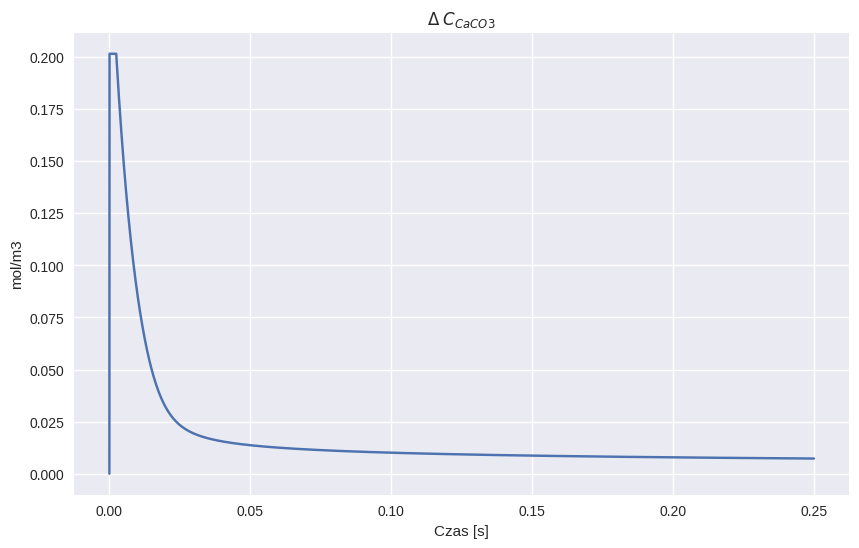
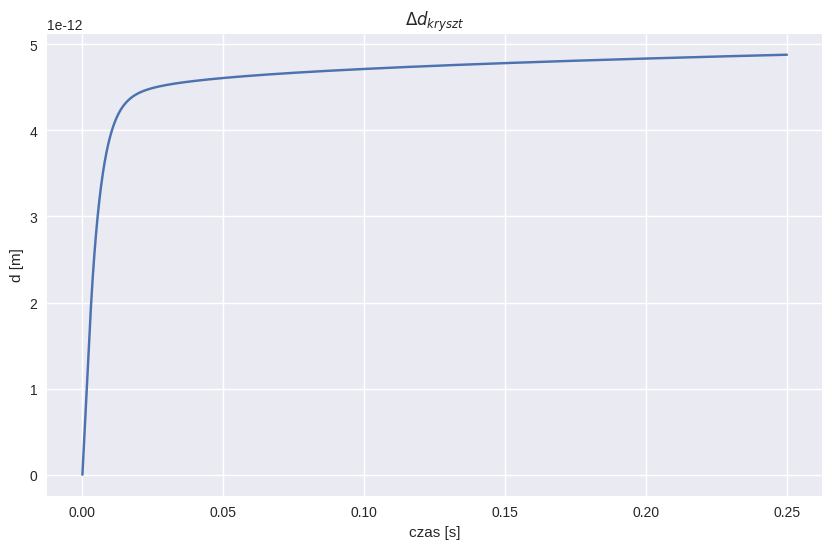
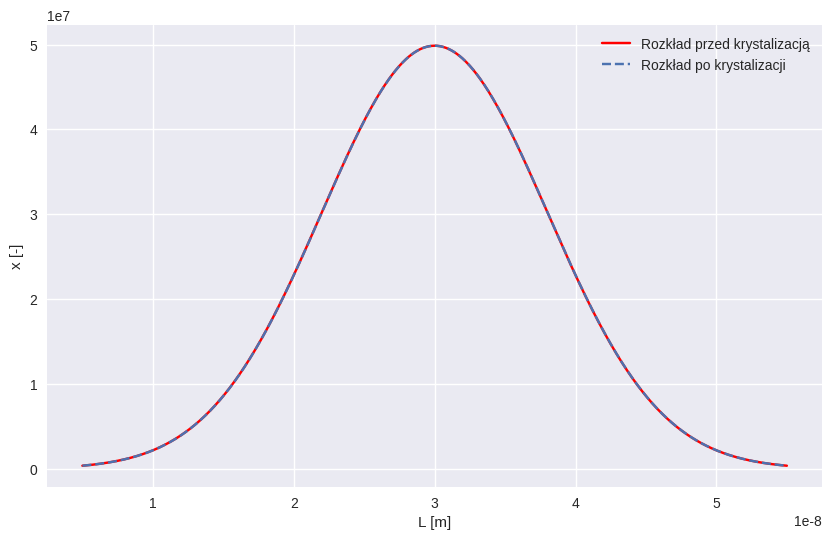
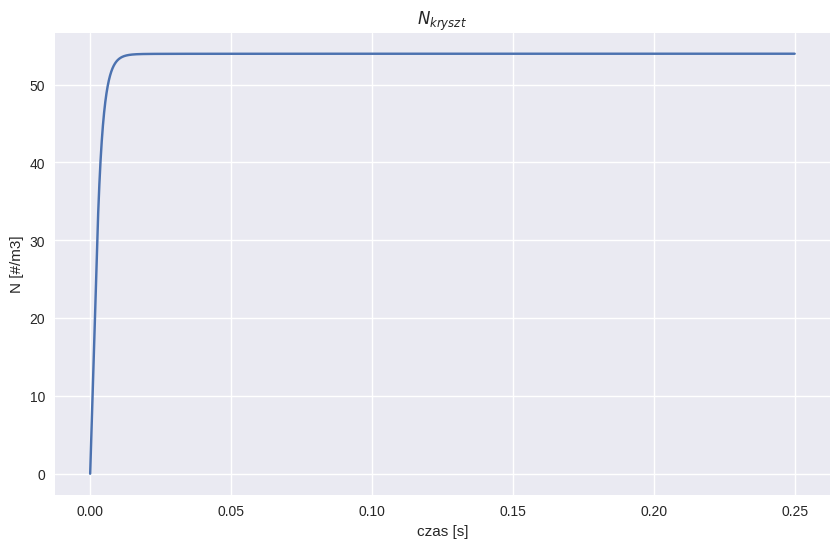
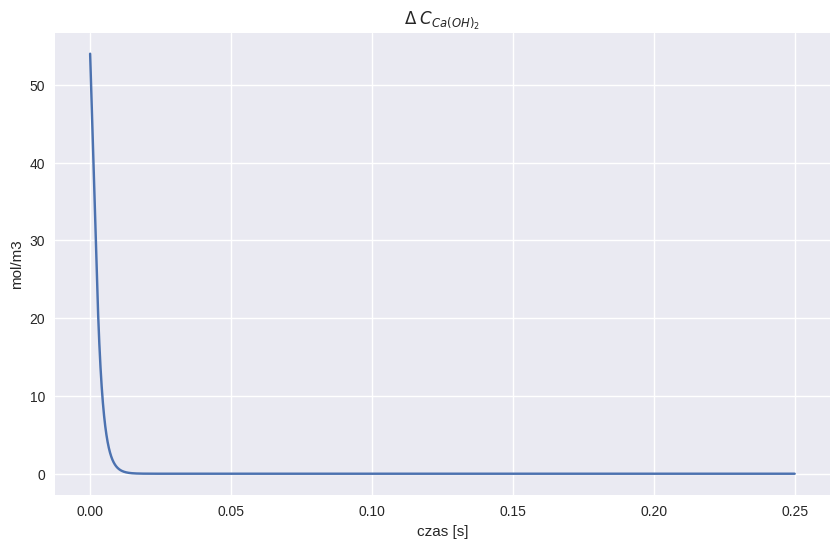
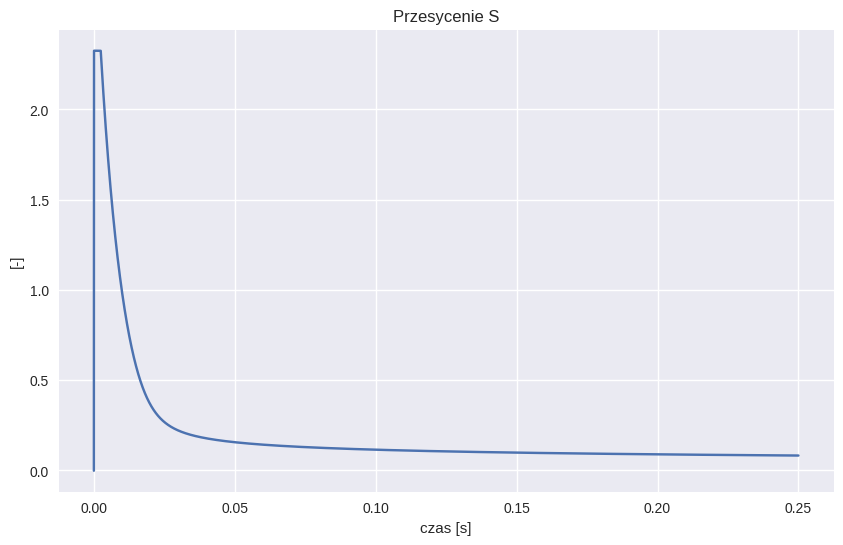

These figures' Python source, in order:
import numpy as np
from scipy.integrate import solve_ivp
from scipy.stats import norm
import matplotlib.pyplot as plt

plt.style.reload_library()
plt.style.use('seaborn-v0_8')

x = np.linspace(5e-9, 55e-9, 1000)
y = norm.pdf(x, loc=30e-9, scale=8e-9)

dane_fiz = {'k_sp': 3.47e-3, 'k_g': 8.06e-9, 'k_rxn': 12.4, 'g': 2,
            'k_nuc': 1e7, 'n': 4.2}
dane_init = {'c_caoh_0': (4 - 1.85)*1e3 / 74.093, 'd_cryst_init': 1e-8,
             'c_caoh_max': 1.85e3 / 74.093}

def model_SDR(t, y):
    # 0 - CO2, 1 - Ca(OH)2, 2 - CaCO3
    c_caoh_max = dane_init['c_caoh_max']
    k = dane_fiz['k_rxn']
    n = dane_fiz['n']
    g = dane_fiz['g']
    c_satur = dane_fiz['k_sp'] / c_caoh_max
    
    # Szybkość wzrostu kryształu
    if (y[2] - c_satur) > 0:
        cryst_growth = dane_fiz['k_g'] * (y[2] - c_satur)**g
    else:
        cryst_growth = 0
        
    # Szybkość nukleacji 
    if (y[2] - c_satur) > 0:
        cryst_nuc = dane_fiz['k_nuc'] * (y[2] - c_satur)**n   
    else:
        cryst_nuc = 0
        
    # Stężenie CO2 utzrymywane na stałym poziomie
    dCO2dt = 0
    # Stężenie zasady 
    dCaOHdt = - k * y[0] * c_caoh_max if y[1] > c_caoh_max else - k * y[0] * y[1]
    # Stężenie węglanu
    dCaCO3dt = -dCaOHdt - cryst_growth - cryst_nuc
    
    # Przyrost rozmiaru kryształu
    dddt = cryst_growth * 2
    dNdt = cryst_nuc
    
    return [dCO2dt, dCaOHdt, dCaCO3dt, dddt, dNdt]
    
    
# Czas obrotu dysku - np 120 obr/min
t = 1 / (120 / 60) / 2
y0 = [0.0017e6 / 44, 4e3 / 74.093, 0, 0, 0]
sol = solve_ivp(model_SDR, [0, t], y0, max_step=1e-6)
x_end = sol.y[3][-1] + x

plt.figure(figsize=(10,6))
plt.plot(sol.t, sol.y[2])
plt.title(r'$\Delta$ $C_{CaCO3}$')
plt.xlabel('Czas [s]')
plt.ylabel('mol/m3')
plt.savefig('CaCo3.png')


plt.figure(figsize=(10,6))
plt.plot(sol.t, sol.y[3])
plt.title(r'$\Delta d_{kryszt}$')
plt.xlabel('czas [s]')
plt.ylabel('d [m]')
plt.savefig('Rozmiar.png')


plt.figure(figsize=(10,6))
plt.plot(x, y, 'r-',
         x_end, y, '--')
plt.xlabel('L [m]')
plt.ylabel('x [-]')
plt.legend(['Rozkład przed krystalizacją', 'Rozkład po krystalizacji'])


plt.figure(figsize=(10,6))
plt.plot(sol.t, sol.y[4])
plt.title(r'$N_{kryszt}$')
plt.xlabel('czas [s]')
plt.ylabel('N [#/m3]')
plt.savefig('Liczba.png')

plt.figure(figsize=(10,6))
plt.plot(sol.t, sol.y[1])
plt.title(r'$\Delta$ $C_{Ca(OH)_2}$')
plt.xlabel('czas [s]')
plt.ylabel('mol/m3')
plt.savefig('CaOH.png')


s = ((sol.y[2] - dane_fiz['k_sp'] / dane_init['c_caoh_max']) /
    dane_fiz['k_sp'] / dane_init['c_caoh_max'])
# s[s < 0] = 0

plt.figure(figsize=(10,6))
plt.plot(sol.t, s)
plt.title('Przesycenie S')
plt.xlabel('czas [s]')
plt.ylabel('[-]')
plt.savefig('Przesycenie.png')
plt.show()
